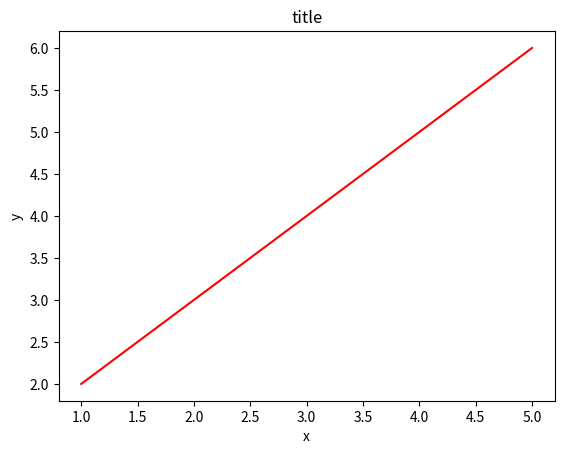
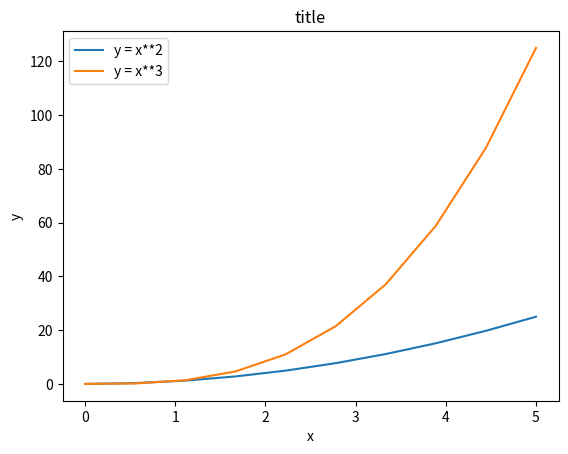
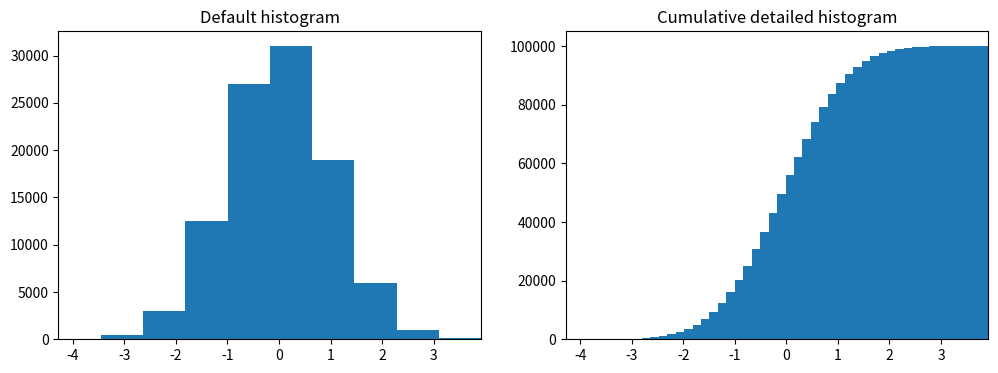

Reproduce these figures in Python, in order.
from numpy import random as numpy_random  # подключаем явно иначе берется какой-то другой random
from pylab import *

# example 1
x = [1, 2, 3, 4, 5]
y = [2, 3, 4, 5, 6]
print('x=', x)
print('y=', y)

figure()
plot(x, y, 'r')
xlabel('x')
ylabel('y')
title('title')
show()

# example 2: Построение нескольких графиков в одном окне
x = linspace(0, 5, 10)  # функция из numpy, подтягивается через matplotlib
y = x ** 2
print('x=', x)
print('y=', y)

fig, ax = plt.subplots()
ax.plot(x, y, label="y = x**2")
ax.plot(x, x ** 3, label="y = x**3")
ax.legend(loc=2)  # upper left corner
ax.set_xlabel('x')
ax.set_ylabel('y')
ax.set_title('title')
plt.show()

# Example 3: Построение гистограмм
n = numpy_random.randn(100000)  # функция из numpy, создает массив из 100000 случайных чисел
fig, axes = plt.subplots(1, 2, figsize=(12, 4))

axes[0].hist(n)
axes[0].set_title("Default histogram")
axes[0].set_xlim((min(n), max(n)))

axes[1].hist(n, cumulative=True, bins=50)
axes[1].set_title("Cumulative detailed histogram")
axes[1].set_xlim((min(n), max(n)))
show()
